Labelled photos from "Induk anak huruf di atas", an image-classification folder in muharismrgn/Lampung-Script-Classification. The possible labels are: ANG, BAN, BANG, BAR, BEE, CAN, CANG, CAR, CEE, DAN, DANG, DAR, DEE, GAN, GANG, GAR, GEE, GHAN, GHANG, GHAR, GHE, GHEE, GHE with diacritic, GHI, HAN, HANG, HAR, HEE, JAN, JANG, JAR, JEE, KAN, KANG, KAR, KEE, LAN, LANG, LAR, LEE, MAN, MANG, MAR, MEE, NAN, NANG, NAR, NEE, NGAN, NGANG, NGAR, NGE, NGEE, NGE with diacritic, NGI, NYAN, NYANG, NYAR, NYE, NYEE, NYE with diacritic, NYI, PAN, PANG, PAR, PEE, RAN, RANG, RAR, REE, SAN, SANG, SAR, SEE, TAN, TANG, TAR, TEE, WAN, WANG, WAR, WEE, YAN, YANG, YAR, YEE.

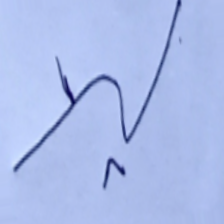
Label: NGI

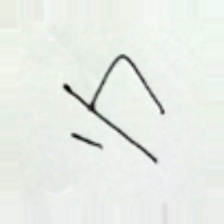
Label: TANG

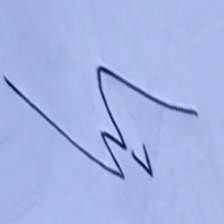
Label: NYEE

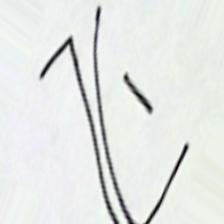
Label: GHANG

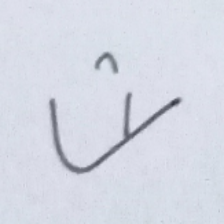
Label: MEE

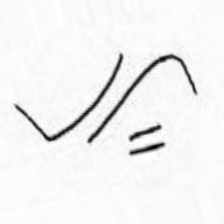
Label: GHAN
